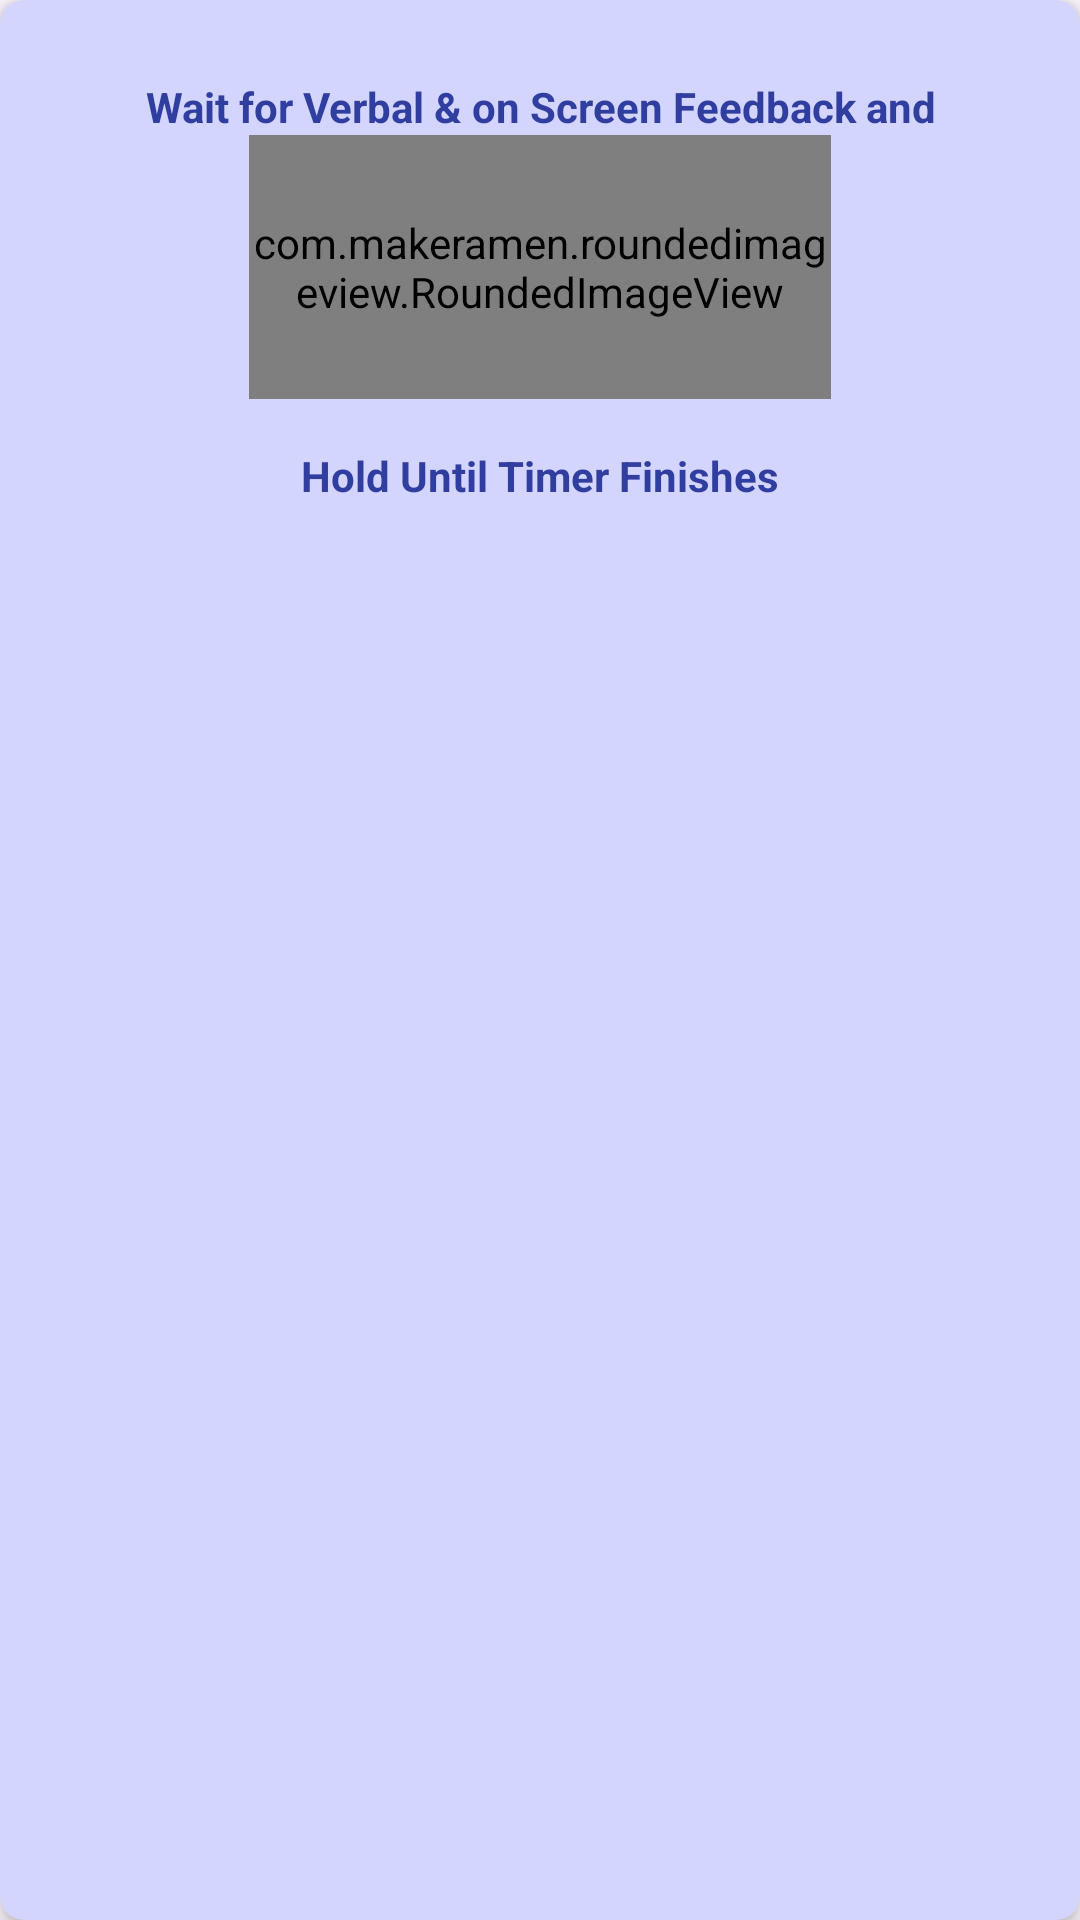

Layout XML and referenced resources for this Android screen:
<!-- AndroidManifest.xml: application theme Theme.PosePerfect -->
<!-- res/layout/instructions_4.xml -->
<?xml version="1.0" encoding="utf-8"?>
<androidx.cardview.widget.CardView xmlns:android="http://schemas.android.com/apk/res/android"
    xmlns:app="http://schemas.android.com/apk/res-auto"
    android:layout_width="wrap_content"
    android:layout_height="wrap_content"
    android:layout_margin="8dp"
    app:cardCornerRadius="8dp"
    android:backgroundTint="@color/pale_purple">

    <LinearLayout
        android:layout_width="match_parent"
        android:layout_height="match_parent"
        android:orientation="vertical"
        android:padding="10dp">

        <TextView
            android:id="@+id/textView1"
            android:layout_width="match_parent"
            android:layout_height="wrap_content"
            android:layout_marginTop="16dp"
            android:text="@string/step8"
            android:textAlignment="center"
            android:textColor="@color/colorPrimaryDark"
            android:textSize="@dimen/_12ssp"
            android:textStyle="bold" />

        <com.makeramen.roundedimageview.RoundedImageView
            android:id="@+id/imageView"
            android:layout_width="194dp"
            android:layout_height="88dp"
            android:layout_gravity="center_horizontal"
            android:src="@drawable/pose_feedback"
            app:riv_corner_radius="@dimen/_16sdp" />

        <TextView
            android:id="@+id/textView"
            android:layout_width="match_parent"
            android:layout_height="wrap_content"
            android:layout_marginTop="16dp"
            android:text="@string/step4"
            android:textAlignment="center"
            android:textColor="@color/colorPrimaryDark"
            android:textSize="@dimen/_12ssp"
            android:textStyle="bold" />

    </LinearLayout>

</androidx.cardview.widget.CardView>
<!-- resources referenced by this layout -->
<resources>
  <color name="colorPrimaryDark">#303F9F</color>
  <color name="pale_purple">#D3D5FF</color>
      E3D8EE
  <!-- drawable pose_feedback: jpeg bitmap (drawable, 14821 bytes) -->
  <string name="step4">Hold Until Timer Finishes</string>
  <string name="step8">Wait for Verbal &amp; on Screen Feedback and</string>
  <style name="Theme.PosePerfect" parent="Base.Theme.PosePerfect" />
  <style name="Base.Theme.PosePerfect" parent="Theme.Material3.Light.NoActionBar">
          <item name="colorPrimary">@color/colorPrimary</item>
          <item name="colorPrimaryDark">@color/colorPrimaryDark</item>
          <item name="colorAccent">@color/colorAccent</item>
  
  
  
  
          <item name="bottomNavigationStyle">@style/Widget.App.BottomNavigationView</item>
  
  
          <item name="android:statusBarColor">?attr/colorPrimaryDark</item>
  
  
          <item name="cardViewStyle">@style/CustomCardView</item>
  
  
          <item name="android:textAppearance">@style/CustomTextAppearance</item>
      </style>
  <color name="colorPrimary">#3F51B5</color>
  <color name="colorAccent">#FF4081</color>
  <style name="Widget.App.BottomNavigationView" parent="Widget.MaterialComponents.BottomNavigationView.Colored">
          <item name="itemIconTint">@color/bottom_nav_item_color</item>
          <item name="itemTextColor">@color/bottom_nav_item_color</item>
      </style>
  <style name="CustomCardView" parent="Widget.MaterialComponents.CardView">
          <item name="cardCornerRadius">4dp</item>
          <item name="cardElevation">4dp</item>
          <item name="cardBackgroundColor">@color/white</item>
      </style>
  <style name="CustomTextAppearance" parent="TextAppearance.AppCompat">
          <item name="android:textSize">16sp</item>
          <item name="android:textColor">@color/black</item>
      </style>
  <color name="bottom_nav_item_color">@color/nav_item_selector</color>
  <color name="white">#FFFFFF</color>
  <color name="black">#000000</color>
</resources>
